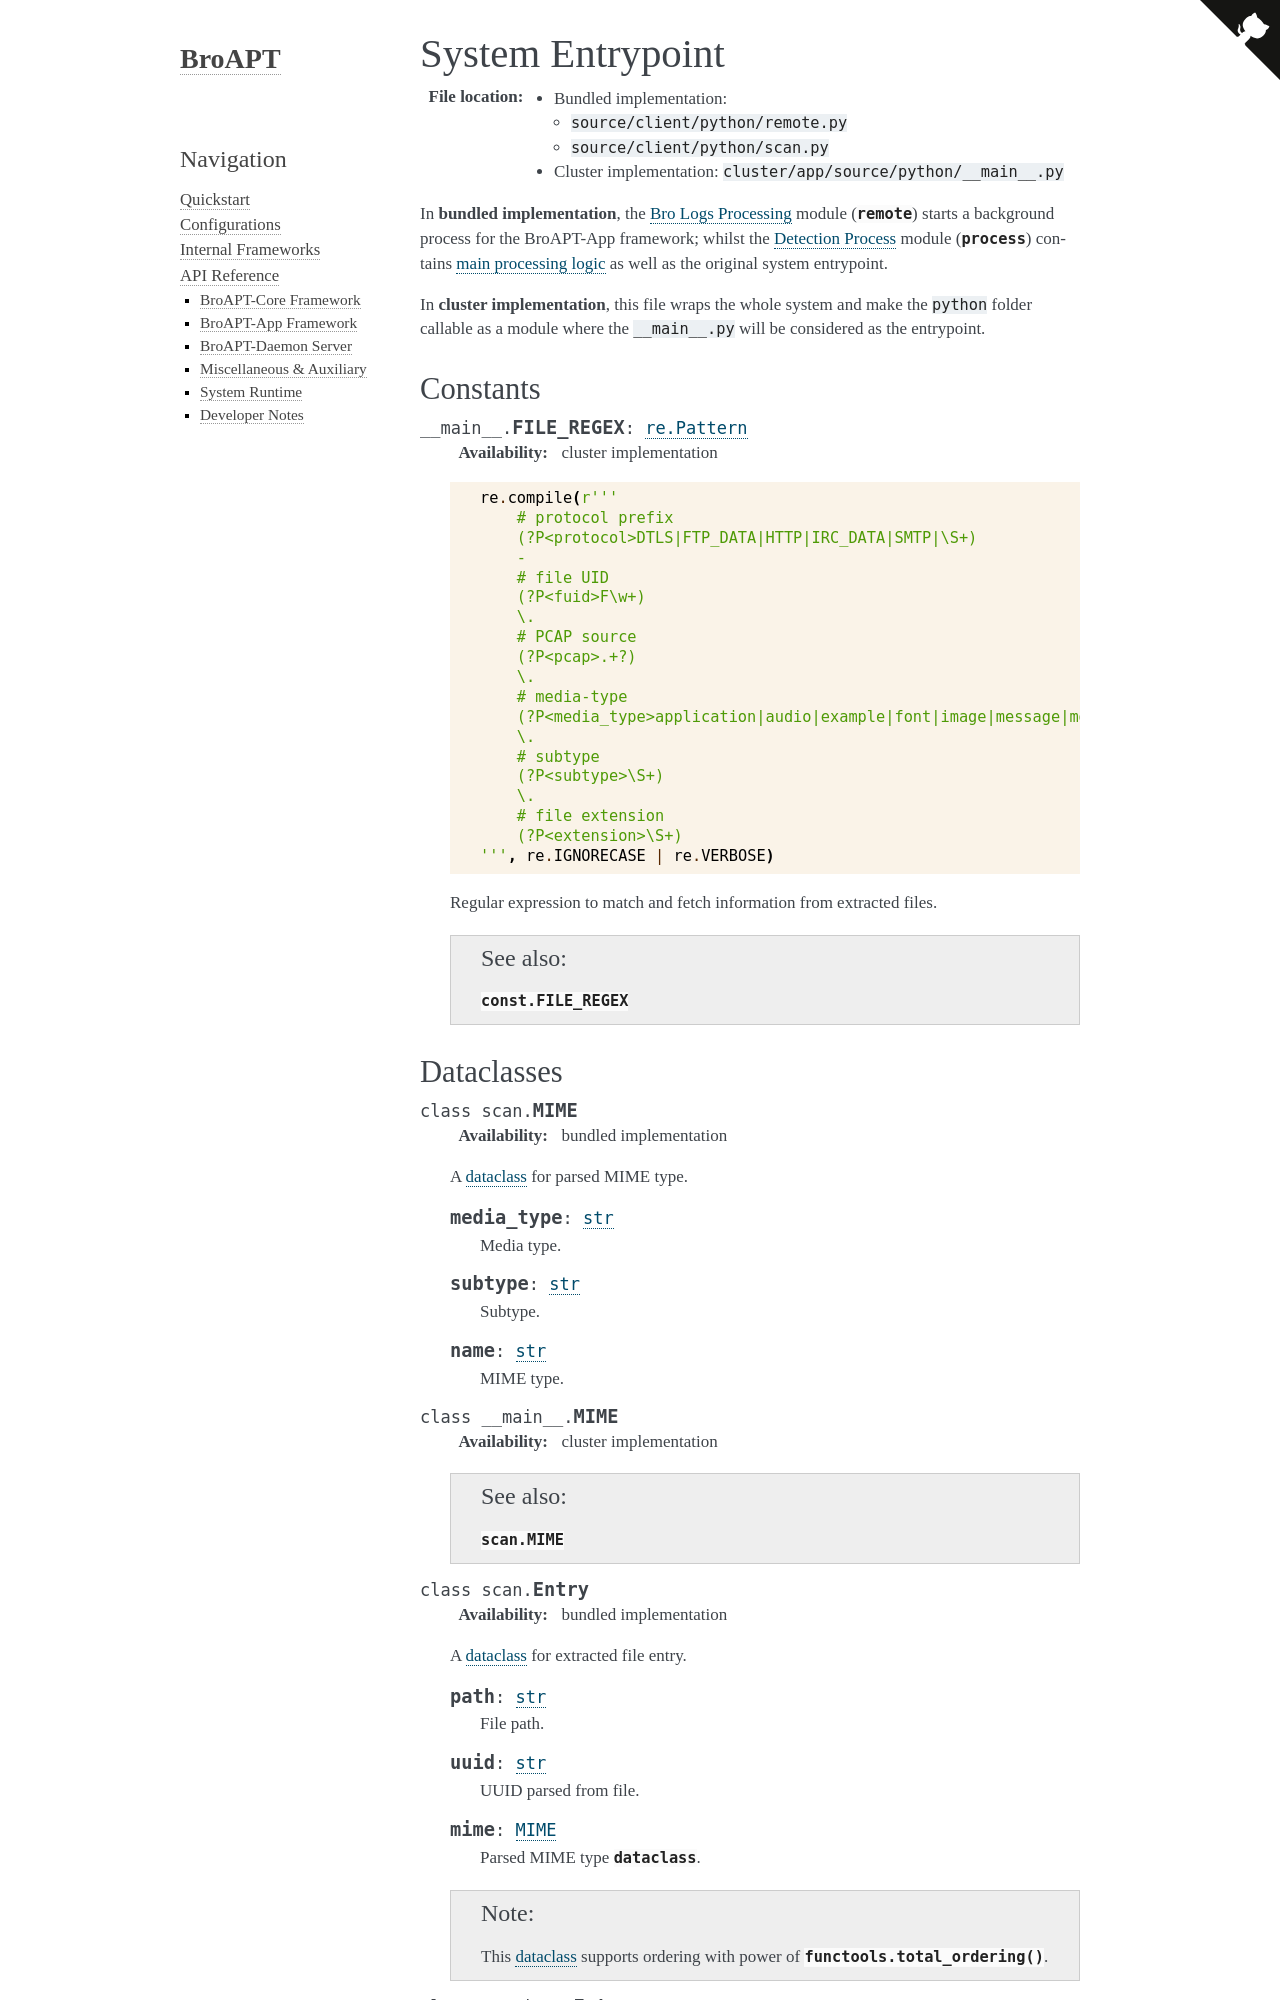

repository: JarryShaw/broapt · page: api.app.python.__main__.html · generator: sphinx

-----------------
System Entrypoint
-----------------

:File location:

   * Bundled implementation:

     - ``source/client/python/remote.py``
     - ``source/client/python/scan.py``

   * Cluster implementation: ``cluster/app/source/python/__main__.py``

In **bundled implementation**, the :doc:`api.core.python.remote` module (:mod:`remote`) starts a
background process for the BroAPT-App framework; whilst the :doc:`api.app.python.process` module
(:mod:`process`) contains :doc:`main processing logic <api.app.python.process>` as well as the
original system entrypoint.

In **cluster implementation**, this file wraps the whole system and make the
``python`` folder callable as a module where the ``__main__.py`` will be
considered as the entrypoint.

Constants
---------

.. data:: __main__.FILE_REGEX
   :type: re.Pattern

   :availability: cluster implementation

   .. code:: python

      re.compile(r'''
          # protocol prefix
          (?P<protocol>DTLS|FTP_DATA|HTTP|IRC_DATA|SMTP|\S+)
          -
          # file UID
          (?P<fuid>F\w+)
          \.
          # PCAP source
          (?P<pcap>.+?)
          \.
          # media-type
          (?P<media_type>application|audio|example|font|image|message|model|multipart|text|video|\S+)
          \.
          # subtype
          (?P<subtype>\S+)
          \.
          # file extension
          (?P<extension>\S+)
      ''', re.IGNORECASE | re.VERBOSE)

   Regular expression to match and fetch information from extracted files.

   .. seealso:: :data:`const.FILE_REGEX`
